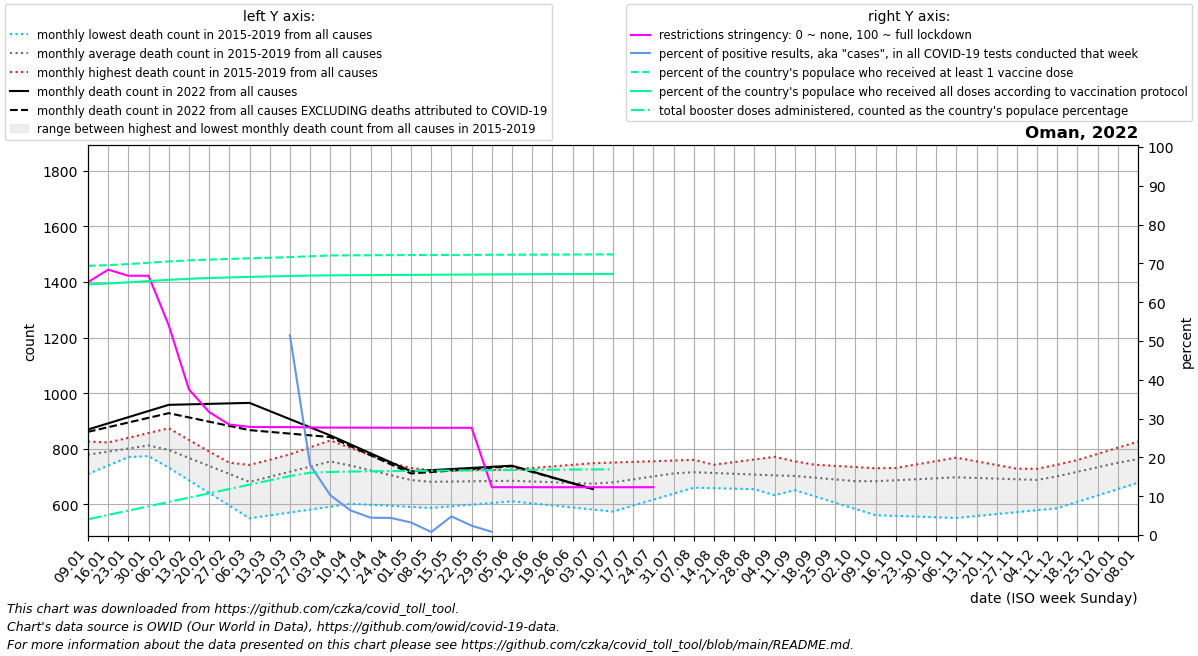

The file beside this chart, header and first rows:
date, location, time_unit, time, deaths_2010_all_ages, deaths_2011_all_ages, deaths_2012_all_ages, deaths_2013_all_ages, deaths_2014_all_ages, deaths_2015_all_ages, deaths_2016_all_ages, deaths_2017_all_ages, deaths_2018_all_ages, deaths_2019_all_ages, deaths_2020_all_ages, deaths_2021_all_ages, deaths_2022_all_ages, new_deaths, new_cases_smoothed, new_tests_smoothed, positive_test_percent, stringency_index, people_vaccinated, people_fully_vaccinated
2022-01-09, Oman, monthly, 1, , , , , , , 708.8, 775.4, 804.4, 826.0, 731.0, 856.8, 869.2, 8.4, 1235, , , 65.15, 3135394, 2919360
2022-01-16, Oman, monthly, 2, , , , , , , 739.5, 774.8, 821.8, 822.8, 752.5, 850.5, 891.4, 13.8, 3347, , , 68.38, 3143985, 2930246
2022-01-23, Oman, monthly, 3, , , , , , , 770.2, 774.2, 839.2, 819.5, 774.0, 844.2, 913.6, 19.2, 7423, , , 66.81, 3155868, 2943046
2022-01-30, Oman, monthly, 4, , , , , , , 801.0, 773.6, 856.6, 816.2, 795.5, 838.0, 935.8, 24.6, 12174, , , 66.81, 3172140, 2958396
2022-02-06, Oman, monthly, 5, , , , , , 732.0, 786.8, 773.0, 874.0, 813.0, 817.0, 813.8, 958.0, 30.0, 15372, , , 54.06, 3186955, 2972459
2022-02-13, Oman, monthly, 6, , , , , , 686.5, 772.6, 765.2, 832.0, 778.8, 786.8, 789.5, 959.8, 47.0, 14930, , , 37.55, 3198894, 2984416
2022-02-20, Oman, monthly, 7, , , , , , 641.0, 758.4, 757.5, 790.0, 744.5, 756.5, 765.2, 961.5, 64.0, 11415, , , 31.69, 3208062, 2993853
2022-02-27, Oman, monthly, 8, , , , , , 595.5, 744.2, 749.8, 748.0, 710.2, 726.2, 741.0, 963.2, 81.0, 7782, , , 28.46, 3215806, 3000618
2022-03-06, Oman, monthly, 9, , , , , , 550.0, 730.0, 742.0, 706.0, 676.0, 696.0, 768.6, 965.0, 98.0, 4355, 0.0, , 27.87, 3223140, 3006880
2022-03-13, Oman, monthly, 10, , , , , , 560.4, 755.0, 760.2, 722.2, 697.8, 720.2, 796.2, 935.8, 75.0, 2370, 89.0, , 27.81, 3229611, 3012290
2022-03-20, Oman, monthly, 11, , , , , , 570.8, 780.0, 778.5, 738.5, 719.5, 744.4, 823.8, 906.5, 52.0, 1232, 3021, 51.51, 27.81, 3237107, 3017458
2022-03-27, Oman, monthly, 12, , , , , , 581.2, 805.0, 796.8, 754.8, 741.2, 768.6, 851.4, 877.2, 29.0, 787.0, 4354, 18.07, 27.72, 3247047, 3022090
2022-04-03, Oman, monthly, 13, , , , , , 591.6, 830.0, 815.0, 771.0, 763.0, 792.8, 879.0, 848.0, 6.0, 446.7, 4354, 10.26, 27.68, 3256380, 3024767
2022-04-10, Oman, monthly, 14, , , , , , 602.0, 803.0, 789.5, 761.0, 742.2, 817.0, 935.5, 815.8, 6.5, 276.7, 4354, 6.355, 27.67, 3257848, 3026335
2022-04-17, Oman, monthly, 15, , , , , , 598.2, 776.0, 764.0, 751.0, 721.4, 786.2, 992.0, 783.5, 7.0, 194.4, 4354, 4.466, 27.66, 3259048, 3027677
2022-04-24, Oman, monthly, 16, , , , , , 594.5, 749.0, 738.5, 741.0, 700.6, 755.5, 1048, 751.2, 7.5, 192, 4354, 4.41, 27.65, 3260434, 3029068
2022-05-01, Oman, monthly, 17, , , , , , 590.8, 722.0, 713.0, 731.0, 679.8, 724.8, 1105, 719.0, 8.0, 140.4, 4354, 3.225, 27.64, 3261688, 3030444
2022-05-08, Oman, monthly, 18, , , , , , 587.0, 722.4, 715.4, 721.0, 659.0, 694.0, 1129, 723.0, 6.8, 34.14, 4354, 0.784, 27.63, 3262237, 3031679
2022-05-15, Oman, monthly, 19, , , , , , 593.0, 722.8, 717.8, 712.5, 663.5, 710.0, 1153, 727.0, 5.6, 209.1, 4354, 4.803, 27.63, 3262726, 3032902
2022-05-22, Oman, monthly, 20, , , , , , 599.0, 723.2, 720.2, 704.0, 668.0, 726.0, 1178, 731.0, 4.4, 104.7, 4354, 2.405, 27.63, 3263367, 3034124
2022-05-29, Oman, monthly, 21, , , , , , 605.0, 723.6, 722.6, 695.5, 672.5, 742.0, 1202, 735.0, 3.2, 12.14, 1244, 0.827, 12.33, 3264168, 3035347
2022-06-05, Oman, monthly, 22, , , , , , 611.0, 724.0, 725.0, 687.0, 677.0, 758.0, 1226, 739.0, 2.0, 0.0, , , 12.33, 3264913, 3036570
2022-06-12, Oman, monthly, 23, , , , , , 603.6, 707.2, 730.8, 690.5, 678.8, 780.0, 1355, 718.0, 1.5, 203.6, , , 12.33, 3265658, 3037793
2022-06-19, Oman, monthly, 24, , , , , , 596.2, 690.5, 736.5, 694.0, 680.5, 802.0, 1484, 697.0, 1.0, 81.43, , , 12.32, 3266360, 3038915
2022-06-26, Oman, monthly, 25, , , , , , 588.8, 673.8, 742.2, 697.5, 682.2, 824.0, 1612, 676.0, 0.5, 486, , , 12.32, 3267111, 3039826
2022-07-03, Oman, monthly, 26, , , , , , 581.4, 657.0, 748.0, 701.0, 684.0, 846.0, 1741, 655.0, 0.0, 0.0, , , 12.32, 3268002, 3040637
2022-07-10, Oman, monthly, 27, , , , , , 574.0, 680.2, 750.4, 707.4, 683.8, 868.0, 1763, , 0.0, 1197, , , 12.32, 3268638, 3041216
2022-07-17, Oman, monthly, 28, , , , , , 595.5, 703.5, 752.8, 713.8, 683.6, 908.2, 1785, , 0.0, 199.6, , , 12.32, , 
2022-07-24, Oman, monthly, 29, , , , , , 617.0, 726.8, 755.2, 720.2, 683.4, 948.5, 1807, , 0.0, 1361, , , 12.32, , 
2022-07-31, Oman, monthly, 30, , , , , , 638.5, 750.0, 757.6, 726.6, 683.2, 988.8, 1829, , 0.0, 1954, , , , , 
2022-08-07, Oman, monthly, 31, , , , , , 660.0, 742.6, 760.0, 733.0, 683.0, 1029, 1668, , 0.0, 922.1, , , , , 
2022-08-14, Oman, monthly, 32, , , , , , 658.2, 735.2, 728.2, 742.5, 700.0, 1025, 1508, , , , , , , , 
2022-08-21, Oman, monthly, 33, , , , , , 656.4, 727.8, 696.5, 752.0, 717.0, 1020, 1347, , , , , , , , 
2022-08-28, Oman, monthly, 34, , , , , , 654.6, 720.4, 664.8, 761.5, 734.0, 1016, 1187, , , , , , , , 
2022-09-04, Oman, monthly, 35, , , , , , 652.8, 713.0, 633.0, 771.0, 751.0, 1011, 1026, , , , , , , , 
2022-09-11, Oman, monthly, 36, , , , , , 651.0, 706.0, 651.8, 754.8, 746.8, 1007, 947.2, , , , , , , , 
2022-09-18, Oman, monthly, 37, , , , , , 628.5, 699.0, 670.5, 738.5, 742.6, 1024, 868.5, , , , , , , , 
2022-09-25, Oman, monthly, 38, , , , , , 606.0, 692.0, 689.2, 722.2, 738.4, 1040, 789.8, , , , , , , , 
2022-10-02, Oman, monthly, 39, , , , , , 583.5, 685.0, 708.0, 706.0, 734.2, 1056, 711.0, , , , , , , , 
2022-10-09, Oman, monthly, 40, , , , , , 561.0, 694.2, 712.2, 718.4, 730.0, 1073, 729.2, , , , , , , , 
2022-10-16, Oman, monthly, 41, , , , , , 558.5, 703.4, 716.4, 730.8, 724.2, 1072, 747.5, , , , , , , , 
2022-10-23, Oman, monthly, 42, , , , , , 556.0, 712.6, 720.6, 743.2, 718.5, 1072, 765.8, , , , , , , , 
2022-10-30, Oman, monthly, 43, , , , , , 553.5, 721.8, 724.8, 755.6, 712.8, 1071, 784.0, , , , , , , , 
2022-11-06, Oman, monthly, 44, , , , , , 551.0, 731.0, 729.0, 768.0, 707.0, 1070, 780.8, , , , , , , , 
2022-11-13, Oman, monthly, 45, , , , , , 558.0, 725.8, 728.8, 754.8, 707.0, 1035, 777.6, , , , , , , , 
2022-11-20, Oman, monthly, 46, , , , , , 565.0, 720.5, 728.5, 741.5, 707.0, 999.2, 774.4, , , , , , , , 
2022-11-27, Oman, monthly, 47, , , , , , 572.0, 715.2, 728.2, 728.2, 707.0, 963.8, 771.2, , , , , , , , 
2022-12-04, Oman, monthly, 48, , , , , , 579.0, 710.0, 728.0, 715.0, 707.0, 928.4, 768.0, , , , , , , , 
2022-12-11, Oman, monthly, 49, , , , , , 586.0, 726.5, 742.8, 737.2, 711.8, 893.0, 787.8, , , , , , , , 
2022-12-18, Oman, monthly, 50, , , , , , 609.0, 743.0, 757.5, 759.4, 716.6, 885.5, 807.5, , , , , , , , 
2022-12-25, Oman, monthly, 51, , , , , , 632.0, 759.5, 772.2, 781.6, 721.4, 878.0, 827.2, , , , , , , , 
2023-01-01, Oman, monthly, 52, , , , , , 655.0, 776.0, 787.0, 803.8, 726.2, 870.5, 847.0, , , , , , , , 
2023-01-08, Oman, monthly, 1, , , , , , 678.0, 775.4, 804.4, 826.0, 731.0, 863.0, 869.2, , , , , , , , 
